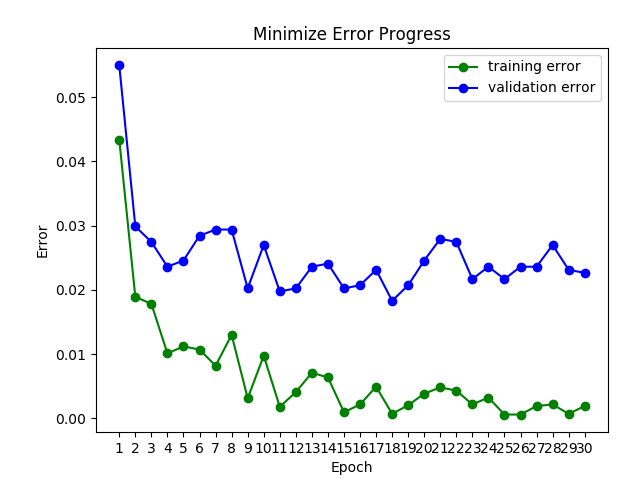

The table this chart was drawn from, first rows:
in_sample_acc, validation_acc
0.9566, 0.9451
0.9811, 0.9701
0.9822, 0.9725
0.9899, 0.9764
0.9888, 0.9754
0.9893, 0.9716
0.9918, 0.9706
0.987, 0.9706
0.9969, 0.9798
0.9902, 0.973
0.9982, 0.9803
0.9959, 0.9798
0.9929, 0.9764
0.9936, 0.9759
0.999, 0.9798
0.9978, 0.9793
0.9951, 0.9769
0.9993, 0.9817
0.998, 0.9793
0.9961, 0.9754
0.9952, 0.9721
0.9957, 0.9725
0.9978, 0.9783
0.9967, 0.9764
0.9994, 0.9783
0.9994, 0.9764
0.9981, 0.9764
0.9978, 0.973
0.9993, 0.9769
0.9981, 0.9774
